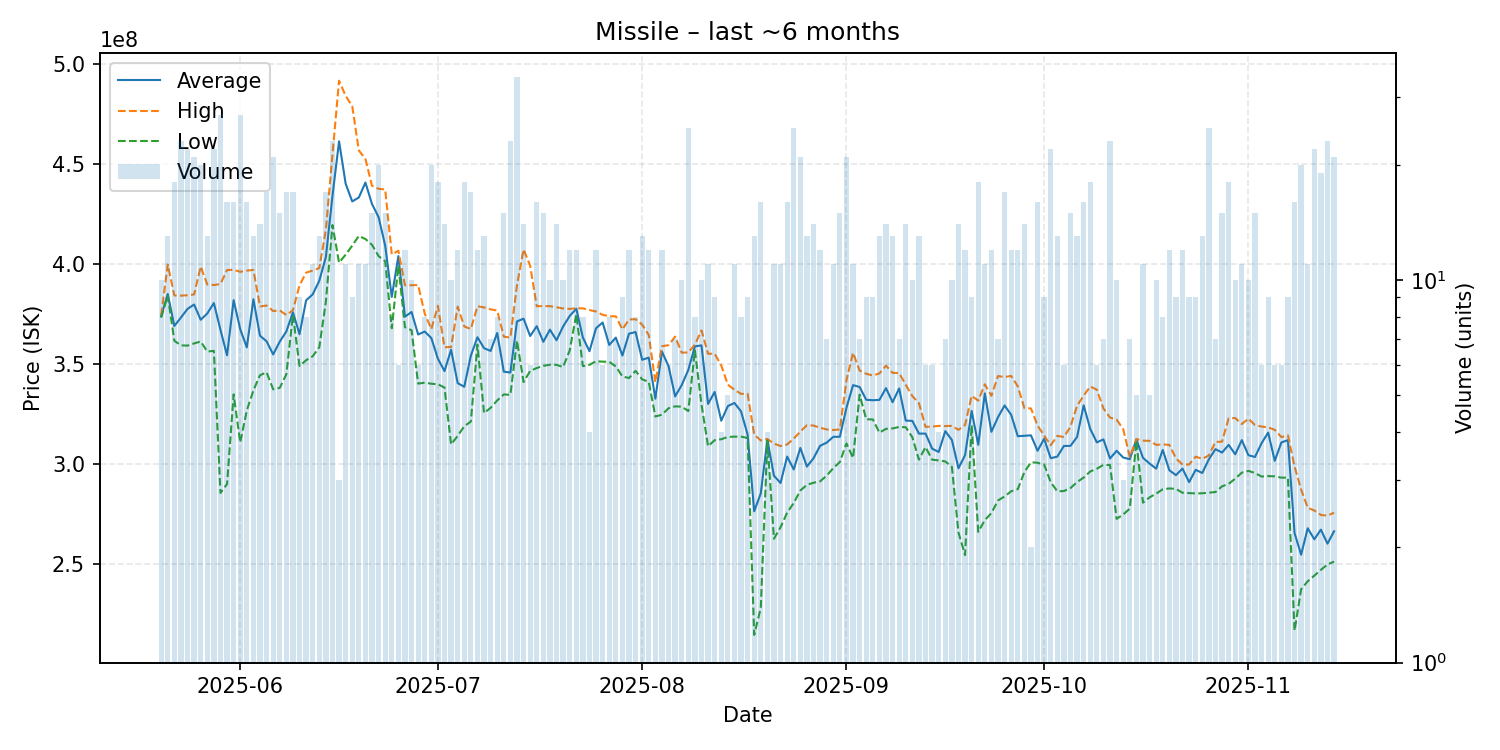

Data behind this chart, as committed beside it:
date, average, highest, lowest, order_count, volume
2025-05-20, 374150000, 374600000, 373400000, 10, 10
2025-05-21, 385223077, 399950000, 384400000, 13, 13
2025-05-22, 369244444, 384500000, 361850000, 15, 18
2025-05-23, 373426087, 384400000, 359550000, 21, 23
2025-05-24, 377763636, 384600000, 359400000, 22, 22
2025-05-25, 379957143, 385000000, 360500000, 20, 21
2025-05-26, 372330000, 398950000, 361500000, 19, 20
2025-05-27, 375476923, 390000000, 356450000, 13, 13
2025-05-28, 380704545, 389700000, 356800000, 21, 22
2025-05-29, 367314815, 390200000, 285750000, 26, 27
2025-05-30, 354550000, 397200000, 290200000, 16, 16
2025-05-31, 382150000, 397300000, 335050000, 16, 16
2025-06-01, 367596296, 396300000, 311000000, 25, 27
2025-06-02, 358550000, 396900000, 327000000, 16, 16
2025-06-03, 382576923, 397250000, 337000000, 12, 13
2025-06-04, 364364286, 379000000, 344600000, 14, 14
2025-06-05, 361570588, 379450000, 346100000, 15, 17
2025-06-06, 355004762, 376700000, 337550000, 19, 21
2025-06-07, 361406667, 377000000, 338300000, 15, 15
2025-06-08, 366476471, 374700000, 345100000, 17, 17
2025-06-09, 376058824, 377100000, 374800000, 17, 17
2025-06-10, 365122222, 389550000, 349200000, 8, 9
2025-06-11, 382062500, 395900000, 352100000, 8, 8
2025-06-12, 385027273, 396950000, 354100000, 11, 11
2025-06-13, 391838462, 398200000, 358600000, 13, 13
2025-06-14, 403741176, 417400000, 381400000, 17, 17
2025-06-15, 434247826, 455000000, 419700000, 21, 23
2025-06-16, 461533333, 491850000, 400900000, 3, 3
2025-06-17, 440354545, 484300000, 404900000, 11, 11
2025-06-18, 431488889, 479100000, 409400000, 9, 9
2025-06-19, 433472727, 457000000, 414250000, 11, 11
2025-06-20, 440936364, 452750000, 412700000, 11, 11
2025-06-21, 430186667, 439300000, 409800000, 15, 15
2025-06-22, 423645000, 437800000, 404150000, 19, 20
2025-06-23, 409353333, 437500000, 401600000, 15, 15
2025-06-24, 383762500, 405000000, 368100000, 8, 8
2025-06-25, 404166667, 406850000, 399400000, 6, 6
2025-06-26, 373883333, 389600000, 368600000, 10, 12
2025-06-27, 376210000, 389600000, 367100000, 10, 10
2025-06-28, 364966667, 389700000, 340400000, 6, 6
2025-06-29, 366450000, 375400000, 340900000, 8, 8
2025-06-30, 363210000, 367650000, 340350000, 20, 20
2025-07-01, 352883333, 379300000, 340100000, 15, 18
2025-07-02, 346671429, 358600000, 338450000, 14, 14
2025-07-03, 357350000, 358700000, 310000000, 10, 10
2025-07-04, 340658333, 378900000, 314300000, 10, 12
2025-07-05, 338844444, 369000000, 319100000, 17, 18
2025-07-06, 354388235, 367700000, 321450000, 16, 17
2025-07-07, 363600000, 379100000, 359900000, 12, 12
2025-07-08, 358130769, 378500000, 325700000, 13, 13
2025-07-09, 356742857, 377550000, 328300000, 7, 7
2025-07-10, 365725000, 376950000, 332000000, 8, 8
2025-07-11, 346386667, 363900000, 335000000, 15, 15
2025-07-12, 345939130, 363400000, 334800000, 22, 23
2025-07-13, 371500000, 389600000, 361900000, 29, 34
2025-07-14, 372892857, 407500000, 341200000, 12, 14
2025-07-15, 364200000, 399350000, 346750000, 6, 6
2025-07-16, 369125000, 379100000, 348200000, 16, 16
2025-07-17, 361320000, 379200000, 349300000, 14, 15
2025-07-18, 367390000, 379150000, 349850000, 10, 10
... 119 more rows
